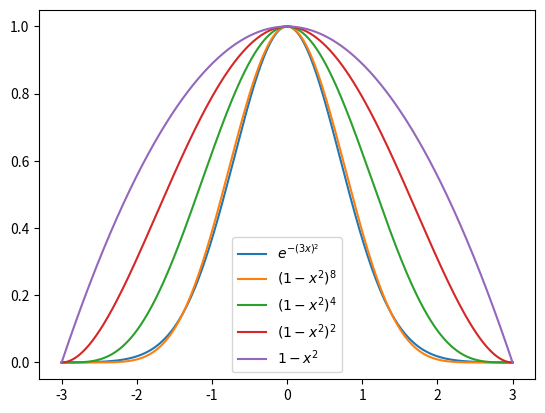

Write Python code to recreate this figure.
from matplotlib import pyplot as plt
import numpy as np

"""
x-0.5
x+0.5

"""
def gauss(x):
    return np.exp(-(x)**2)

def poly1(x):
    x=x/3
    return 1-x**2

def poly2(x):
    x=x/3
    return (1-x**2)**2

def poly4(x):
    x=x/3
    return (x**2-1)**4

def poly8(x):
    x=x/3
    return (x**2-1)**8
def polyd(x):
    x=x/3
    return (1-x**2)**2 * (1+x**2)

def combind(fa, fb, fk):
    return lambda x: fa(x) * fk(x) + fb(x) * (1-fk(x))


f = combind(poly1, poly4, poly4)

t = np.linspace(-3.0, 3.0, 1000)
plt.plot(t, gauss(t), label='$e^{-(3x)^2}$')
plt.plot(t, poly8(t), label='$(1-x^2)^8$')
plt.plot(t, poly4(t), label='$(1-x^2)^4$')
plt.plot(t, poly2(t), label='$(1-x^2)^2$')
plt.plot(t, poly1(t), label='$1-x^2$')
# plt.plot(t, polyd(t), label='$(1-x^2)^2(1+x^2)$')
# plt.plot(t, polyd(t), label='$(1-x^2)^2(1+x^2)$')
plt.legend()
plt.show()